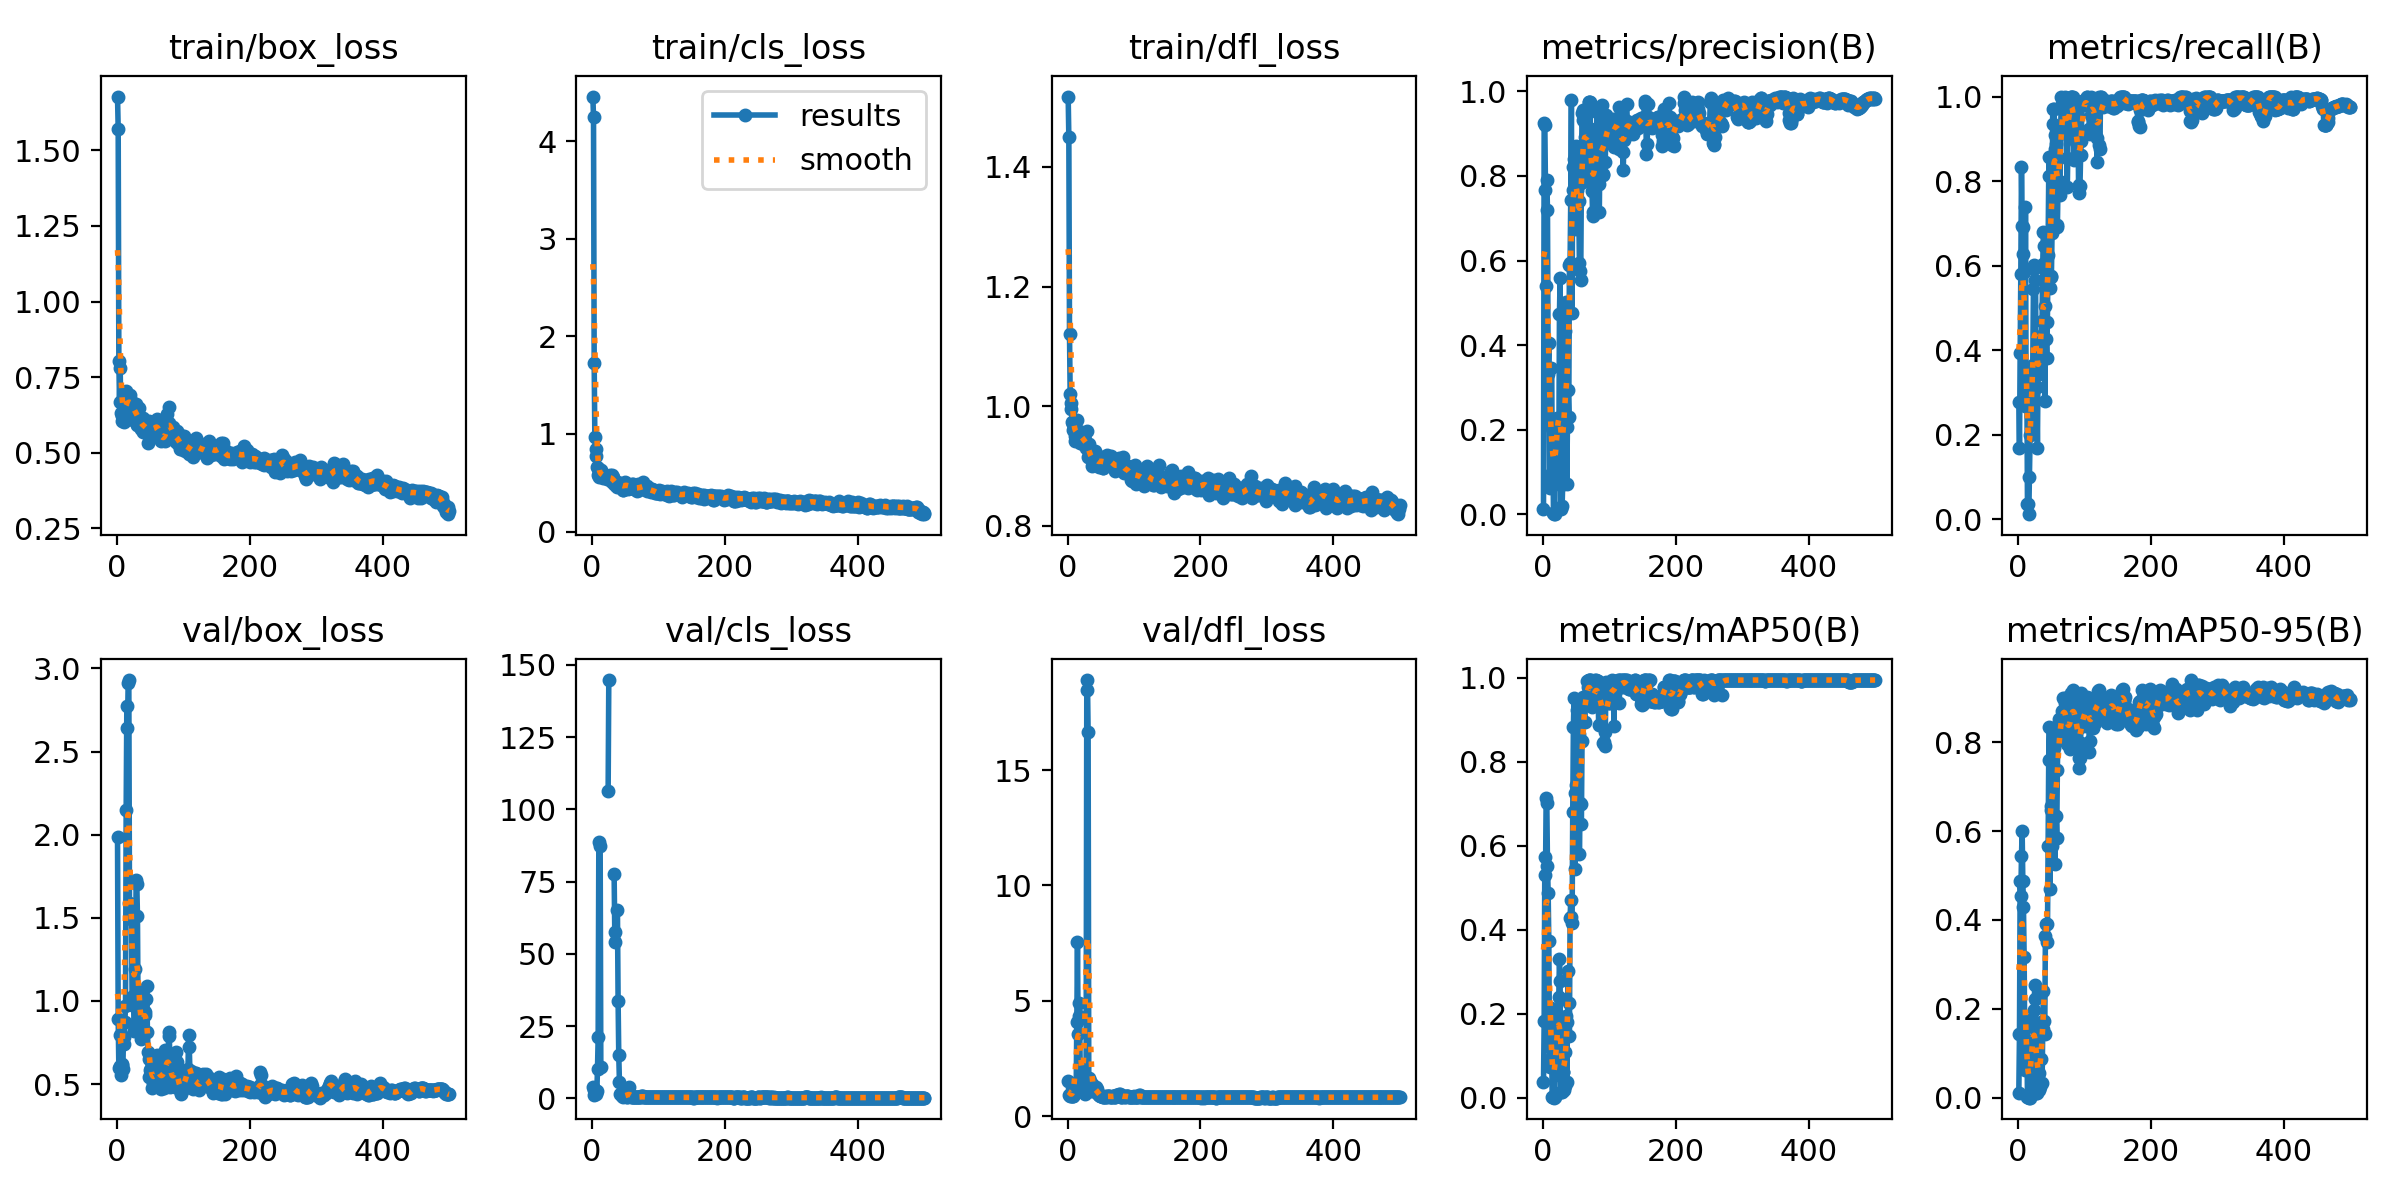

Values plotted in this chart, from the file beside it:
epoch, train/box_loss, train/cls_loss, train/dfl_loss, metrics/precision(B), metrics/recall(B), metrics/mAP50(B), metrics/mAP50-95(B), val/box_loss, val/cls_loss, val/dfl_loss, lr/pg0, lr/pg1, lr/pg2
1, 1.677, 4.456, 1.518, 0.01353, 0.2771, 0.03698, 0.01175, 1.985, 3.9, 1.521, 3.636e-05, 3.636e-05, 3.636e-05
2, 1.571, 4.248, 1.45, 0.9256, 0.1688, 0.1821, 0.1429, 0.8918, 2.997, 0.9398, 8.1648e-05, 8.1648e-05, 8.1648e-05
3, 0.8022, 1.728, 1.12, 0.9214, 0.3937, 0.5731, 0.4877, 0.5955, 1.171, 0.8584, 0.0001268, 0.0001268, 0.0001268
4, 0.6693, 0.9698, 1.02, 0.7679, 0.5807, 0.5313, 0.4534, 0.6076, 2.913, 0.903, 0.0001717, 0.0001717, 0.0001717
5, 0.7801, 0.8485, 1.005, 0.5402, 0.8333, 0.7132, 0.5444, 0.7964, 2.303, 0.9329, 0.0002164, 0.0002164, 0.0002164
6, 0.6327, 0.7775, 0.9953, 0.7899, 0.6938, 0.7021, 0.5993, 0.5562, 1.519, 0.8613, 0.000261, 0.000261, 0.000261
7, 0.605, 0.6589, 0.973, 0.7186, 0.6271, 0.5524, 0.4888, 0.6193, 2.413, 0.8946, 0.0003054, 0.0003054, 0.0003054
8, 0.6205, 0.6539, 0.9702, 0.3311, 0.6917, 0.4885, 0.4281, 0.6135, 10, 0.8813, 0.0003496, 0.0003496, 0.0003496
9, 0.6232, 0.5792, 0.9601, 0.4041, 0.5854, 0.3735, 0.3174, 0.5925, 21.23, 0.8816, 0.0003936, 0.0003936, 0.0003936
10, 0.65, 0.6039, 0.965, 0.08561, 0.2687, 0.1199, 0.1002, 0.7815, 88.85, 0.9676, 0.0004375, 0.0004375, 0.0004375
11, 0.6012, 0.5561, 0.9418, 0.0624, 0.7392, 0.07431, 0.06328, 0.7392, inf, 1.02, 0.0004811, 0.0004811, 0.0004811
12, 0.6335, 0.5916, 0.9494, 0.09574, 0.28, 0.09556, 0.08225, 0.8715, 87.42, 1.077, 0.0005246, 0.0005246, 0.0005246
13, 0.6849, 0.5797, 0.9472, 0.3459, 0.3554, 0.2138, 0.1749, 0.9667, 10.8, 1.118, 0.0005679, 0.0005679, 0.0005679
14, 0.7028, 0.6353, 0.9764, 0.2048, 0.0375, 0.00269, 0.00241, 2.149, inf, 4.071, 0.0006111, 0.0006111, 0.0006111
15, 0.6837, 0.6023, 0.9606, 0.2048, 0.0375, 0.00269, 0.00241, 2.772, inf, 7.533, 0.000654, 0.000654, 0.000654
16, 0.6274, 0.5707, 0.9588, 0.00343, 0.0125, 0.0018, 0.00097, 2.64, inf, 3.546, 0.0006968, 0.0006968, 0.0006968
17, 0.6351, 0.5448, 0.9531, 0.00026, 0.1, 0.00019, 0.00013, 2.912, inf, 4.323, 0.0007394, 0.0007394, 0.0007394
18, 0.6858, 0.5692, 0.947, 0.00048, 0.2, 0.00082, 0.00032, 2.93, inf, 4.891, 0.0007818, 0.0007818, 0.0007818
19, 0.6801, 0.556, 0.9385, 0.186, 0.2437, 0.1053, 0.08774, 1.59, inf, 2.229, 0.000824, 0.000824, 0.000824
20, 0.6914, 0.554, 0.9567, 0.2043, 0.295, 0.1408, 0.1281, 1.52, inf, 1.746, 0.0008661, 0.0008661, 0.0008661
21, 0.6697, 0.5715, 0.957, 0.2269, 0.2013, 0.1609, 0.1234, 1.582, inf, 1.546, 0.000873, 0.000873, 0.000873
22, 0.6716, 0.5624, 0.955, 0.2055, 0.3642, 0.1568, 0.127, 1.491, inf, 1.661, 0.000873, 0.000873, 0.000873
23, 0.6487, 0.5342, 0.9371, 0.2034, 0.545, 0.1877, 0.1586, 0.9742, inf, 1.094, 0.0008712, 0.0008712, 0.0008712
24, 0.6515, 0.5465, 0.9377, 0.09376, 0.6025, 0.2393, 0.1981, 0.9815, 106.3, 1.075, 0.0008694, 0.0008694, 0.0008694
25, 0.6101, 0.5389, 0.9458, 0.4738, 0.566, 0.3294, 0.254, 1.028, 144.8, 1.121, 0.0008676, 0.0008676, 0.0008676
26, 0.6602, 0.5551, 0.9434, 0.559, 0.5956, 0.2773, 0.2222, 0.8163, inf, 0.9591, 0.0008658, 0.0008658, 0.0008658
27, 0.6323, 0.5844, 0.9416, 0.01338, 0.35, 0.0128, 0.01051, 0.8334, inf, 1.028, 0.000864, 0.000864, 0.000864
28, 0.6497, 0.5213, 0.9305, 0.06829, 0.3125, 0.05192, 0.04613, 1.19, inf, 1.72, 0.0008622, 0.0008622, 0.0008622
29, 0.662, 0.566, 0.9585, 0.01915, 0.1688, 0.01282, 0.01113, 1.725, inf, 18.45, 0.0008604, 0.0008604, 0.0008604
30, 0.5965, 0.5776, 0.9325, 0.07787, 0.3792, 0.06121, 0.05135, 1.705, inf, 18.9, 0.0008586, 0.0008586, 0.0008586
31, 0.592, 0.4978, 0.9141, 0.07237, 0.3438, 0.06121, 0.05473, 1.511, inf, 16.66, 0.0008568, 0.0008568, 0.0008568
32, 0.6294, 0.5613, 0.9366, 0.4204, 0.3503, 0.01926, 0.01701, 0.8914, inf, 1.678, 0.000855, 0.000855, 0.000855
33, 0.647, 0.5245, 0.9166, 0.2297, 0.3688, 0.02805, 0.02315, 0.886, 77.7, 1.149, 0.0008532, 0.0008532, 0.0008532
34, 0.6066, 0.5154, 0.9246, 0.4345, 0.4115, 0.1095, 0.08773, 1.064, 57.45, 1.518, 0.0008514, 0.0008514, 0.0008514
35, 0.5869, 0.4753, 0.912, 0.5023, 0.4336, 0.1947, 0.1714, 0.8098, 53.92, 1.085, 0.0008496, 0.0008496, 0.0008496
36, 0.6083, 0.4887, 0.9125, 0.07179, 0.4704, 0.03706, 0.03323, 0.7697, inf, 1.204, 0.0008478, 0.0008478, 0.0008478
37, 0.5778, 0.4597, 0.8999, 0.2065, 0.6038, 0.1797, 0.1554, 0.8228, inf, 1.404, 0.000846, 0.000846, 0.000846
38, 0.6021, 0.492, 0.9151, 0.294, 0.6804, 0.3009, 0.2409, 0.7805, 65.22, 1.33, 0.0008442, 0.0008442, 0.0008442
39, 0.5687, 0.4869, 0.9109, 0.2301, 0.6478, 0.2263, 0.1724, 0.838, 33.69, 1.115, 0.0008424, 0.0008424, 0.0008424
40, 0.6159, 0.5017, 0.9071, 0.5884, 0.2812, 0.1459, 0.1424, 0.9928, 14.9, 1.216, 0.0008406, 0.0008406, 0.0008406
41, 0.5944, 0.5005, 0.9252, 0.5943, 0.505, 0.4274, 0.363, 0.9375, 5.784, 1.145, 0.0008388, 0.0008388, 0.0008388
42, 0.5797, 0.5021, 0.9124, 0.7441, 0.4264, 0.4711, 0.3903, 0.9354, 1.462, 1.156, 0.000837, 0.000837, 0.000837
43, 0.5837, 0.4731, 0.9148, 0.98, 0.3812, 0.4295, 0.3902, 0.9177, 1.308, 1.26, 0.0008352, 0.0008352, 0.0008352
44, 0.5727, 0.4638, 0.9023, 0.475, 0.466, 0.4163, 0.3513, 1.01, 1.449, 1.166, 0.0008334, 0.0008334, 0.0008334
45, 0.6035, 0.4917, 0.9095, 0.82, 0.6263, 0.6802, 0.5654, 1.089, 0.8196, 1.104, 0.0008316, 0.0008316, 0.0008316
46, 0.5666, 0.4301, 0.9042, 0.7675, 0.8116, 0.8835, 0.761, 0.8152, 0.6111, 0.9738, 0.0008298, 0.0008298, 0.0008298
47, 0.531, 0.429, 0.9023, 0.8404, 0.8572, 0.9532, 0.833, 0.6935, 0.5021, 0.9182, 0.000828, 0.000828, 0.000828
48, 0.6018, 0.462, 0.8985, 0.6756, 0.548, 0.5456, 0.4686, 0.6486, 1.032, 0.9118, 0.0008262, 0.0008262, 0.0008262
49, 0.6056, 0.5105, 0.9146, 0.8212, 0.5759, 0.7264, 0.648, 0.5405, 0.8994, 0.8643, 0.0008244, 0.0008244, 0.0008244
50, 0.5928, 0.4763, 0.9121, 0.87, 0.5726, 0.7453, 0.6572, 0.5838, 0.8621, 0.8651, 0.0008226, 0.0008226, 0.0008226
51, 0.5875, 0.4984, 0.9155, 0.7935, 0.6785, 0.6895, 0.5674, 0.5936, 0.8416, 0.8837, 0.0008208, 0.0008208, 0.0008208
52, 0.5968, 0.4906, 0.9126, 0.7659, 0.9694, 0.9248, 0.8228, 0.5946, 0.5854, 0.8734, 0.000819, 0.000819, 0.000819
53, 0.5617, 0.4566, 0.8958, 0.7818, 0.9359, 0.9074, 0.8312, 0.4744, 0.5829, 0.8343, 0.0008172, 0.0008172, 0.0008172
54, 0.5597, 0.437, 0.8967, 0.7411, 0.9717, 0.8667, 0.7873, 0.5072, 0.6642, 0.8374, 0.0008154, 0.0008154, 0.0008154
55, 0.5821, 0.4817, 0.9105, 0.5937, 0.9085, 0.5813, 0.5251, 0.5272, 3.793, 0.8531, 0.0008136, 0.0008136, 0.0008136
56, 0.5823, 0.4622, 0.9126, 0.5749, 0.8754, 0.7014, 0.6337, 0.5926, 2.17, 0.8968, 0.0008118, 0.0008118, 0.0008118
57, 0.5838, 0.4749, 0.9101, 0.5543, 0.8883, 0.6986, 0.635, 0.4965, 0.8531, 0.8546, 0.00081, 0.00081, 0.00081
58, 0.5647, 0.4653, 0.9009, 0.7832, 0.6974, 0.6526, 0.5834, 0.5352, 0.7221, 0.853, 0.0008082, 0.0008082, 0.0008082
59, 0.6009, 0.4461, 0.9101, 0.9499, 0.6908, 0.8499, 0.7379, 0.5241, 0.5528, 0.8489, 0.0008064, 0.0008064, 0.0008064
60, 0.5932, 0.4832, 0.9187, 0.9567, 0.79, 0.9415, 0.8311, 0.658, 0.4906, 0.8803, 0.0008046, 0.0008046, 0.0008046
... 440 more rows
